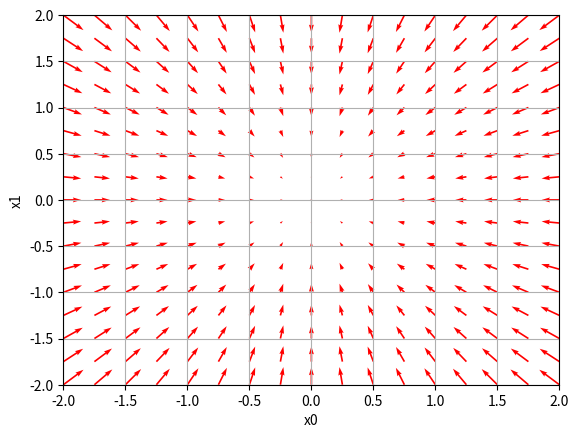

Reproduce this figure in Python.
# coding: utf-8
# [redacted]
import numpy as np
import matplotlib.pylab as plt
from mpl_toolkits.mplot3d import Axes3D


def _numerical_gradient_no_batch(f, x):
    h = 1e-4  # 0.0001
    grad = np.zeros_like(x)
    
    for idx in range(x.size):
        tmp_val = x[idx]
        x[idx] = float(tmp_val) + h
        fxh1 = f(x)  # f(x+h)
        
        x[idx] = tmp_val - h 
        fxh2 = f(x)  # f(x-h)
        grad[idx] = (fxh1 - fxh2) / (2*h)
        
        x[idx] = tmp_val  # 値を元に戻す
        
    return grad


def numerical_gradient(f, X):
    if X.ndim == 1:
        return _numerical_gradient_no_batch(f, X)
    else:
        grad = np.zeros_like(X)
        
        for idx, x in enumerate(X):
            grad[idx] = _numerical_gradient_no_batch(f, x)
        
        return grad


def function_2(x):
    if x.ndim == 1:
        return np.sum(x**2)
    else:
        return np.sum(x**2, axis=1)


def tangent_line(f, x):
    d = numerical_gradient(f, x)
    print(d)
    y = f(x) - d*x
    return lambda t: d*t + y


if __name__ == '__main__':
    x0 = np.arange(-2, 2.5, 0.25)
    x1 = np.arange(-2, 2.5, 0.25)
    X, Y = np.meshgrid(x0, x1)
    
    X = X.flatten()
    Y = Y.flatten()

    grad = numerical_gradient(function_2, np.array([X, Y]).T).T

    plt.figure()
    # plt.quiver(X, Y, -grad[0], -grad[1],  angles="xy",color="#666666")
    plt.quiver(X, Y, -grad[0], -grad[1],  angles="xy",color="red")
    plt.xlim([-2, 2])
    plt.ylim([-2, 2])
    plt.xlabel('x0')
    plt.ylabel('x1')
    plt.grid()
    plt.draw()
    plt.show()
